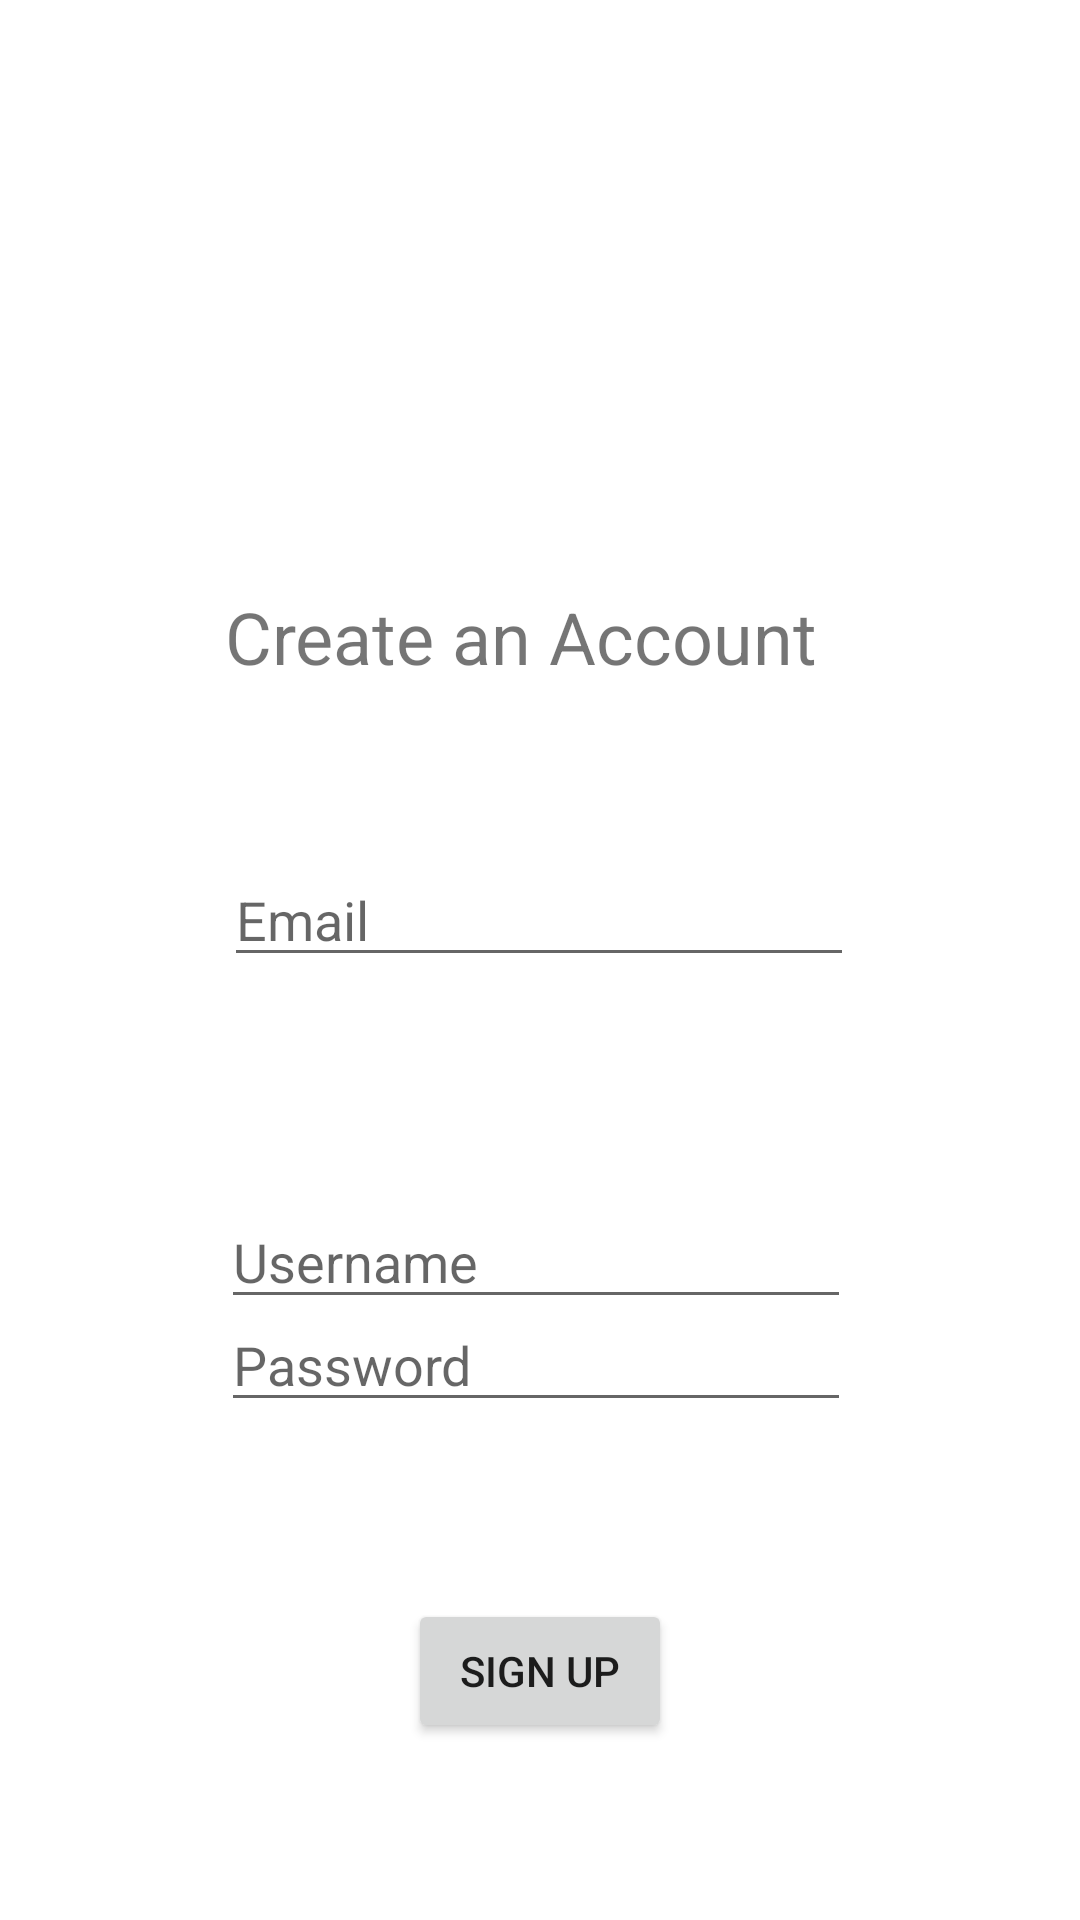

Reconstruct the res/layout file that produces this screen, plus the resources it refers to.
<!-- AndroidManifest.xml: application theme Theme.JournalAppFirebase -->
<!-- res/layout/activity_create_account.xml -->
<?xml version="1.0" encoding="utf-8"?>
<androidx.constraintlayout.widget.ConstraintLayout xmlns:android="http://schemas.android.com/apk/res/android"
    xmlns:app="http://schemas.android.com/apk/res-auto"
    xmlns:tools="http://schemas.android.com/tools"
    android:layout_width="match_parent"
    android:layout_height="match_parent"
    tools:context=".CreateAccountActivity">

    <TextView
        android:id="@+id/createNoteTextView"
        android:layout_width="wrap_content"
        android:textSize="24sp"
        android:layout_height="wrap_content"
        android:layout_marginTop="196dp"
        android:text="Create an Account"
        app:layout_constraintEnd_toEndOf="parent"
        app:layout_constraintHorizontal_bias="0.461"
        app:layout_constraintStart_toStartOf="parent"
        app:layout_constraintTop_toTopOf="parent" />

    <EditText
        android:id="@+id/emailEditTextt"
        android:layout_width="wrap_content"
        android:layout_height="wrap_content"
        android:layout_marginTop="56dp"
        android:ems="10"
        android:hint="Email"
        android:inputType="textPersonName"
        app:layout_constraintBottom_toTopOf="@+id/editTextTextPersonName2"
        app:layout_constraintEnd_toEndOf="parent"
        app:layout_constraintHorizontal_bias="0.497"
        app:layout_constraintStart_toStartOf="parent"
        app:layout_constraintTop_toBottomOf="@+id/createNoteTextView" />

    <EditText
        android:id="@+id/usernameEditTextt"
        android:layout_width="wrap_content"
        android:layout_height="wrap_content"
        android:layout_marginTop="168dp"
        android:ems="10"
        android:hint="Username"
        android:inputType="textPersonName"
        app:layout_constraintBottom_toBottomOf="parent"
        app:layout_constraintEnd_toEndOf="parent"
        app:layout_constraintHorizontal_bias="0.492"
        app:layout_constraintStart_toStartOf="parent"
        app:layout_constraintTop_toBottomOf="@+id/createNoteTextView"
        app:layout_constraintVertical_bias="0.01" />

    <EditText
        android:id="@+id/passwordEditTextt"
        android:layout_width="wrap_content"
        android:layout_height="wrap_content"
        android:layout_marginBottom="184dp"
        android:ems="10"
        android:hint="Password"
        android:inputType="textPersonName"
        app:layout_constraintBottom_toBottomOf="parent"
        app:layout_constraintEnd_toEndOf="parent"
        app:layout_constraintHorizontal_bias="0.492"
        app:layout_constraintStart_toStartOf="parent"
        app:layout_constraintTop_toBottomOf="@+id/usernameEditTextt"
        app:layout_constraintVertical_bias="0.291" />

    <Button
        android:id="@+id/signUpButton"
        android:layout_width="wrap_content"
        android:layout_height="wrap_content"
        android:text="SIGN UP"
        app:layout_constraintBottom_toBottomOf="parent"
        app:layout_constraintEnd_toEndOf="parent"
        app:layout_constraintStart_toStartOf="parent"
        app:layout_constraintTop_toBottomOf="@+id/passwordEditTextt" />
</androidx.constraintlayout.widget.ConstraintLayout>
<!-- resources referenced by this layout -->
<resources>
  <style name="Theme.JournalAppFirebase" parent="Theme.MaterialComponents.DayNight.DarkActionBar">
          
          <item name="colorPrimary">@color/purple_500</item>
          <item name="colorPrimaryVariant">@color/purple_700</item>
          <item name="colorOnPrimary">@color/white</item>
          
          <item name="colorSecondary">@color/teal_200</item>
          <item name="colorSecondaryVariant">@color/teal_700</item>
          <item name="colorOnSecondary">@color/black</item>
          
          <item name="android:statusBarColor">?attr/colorPrimaryVariant</item>
          
      </style>
  <!-- not gathered from this repository: default colours our renderer supplied (Android Studio template values) -->
  <color name="purple_500">#FF6200EE</color>
  <color name="purple_700">#FF3700B3</color>
  <color name="teal_200">#FF03DAC5</color>
  <color name="teal_700">#FF018786</color>
  <color name="black">#FF000000</color>
  <color name="white">#FFFFFFFF</color>
</resources>
